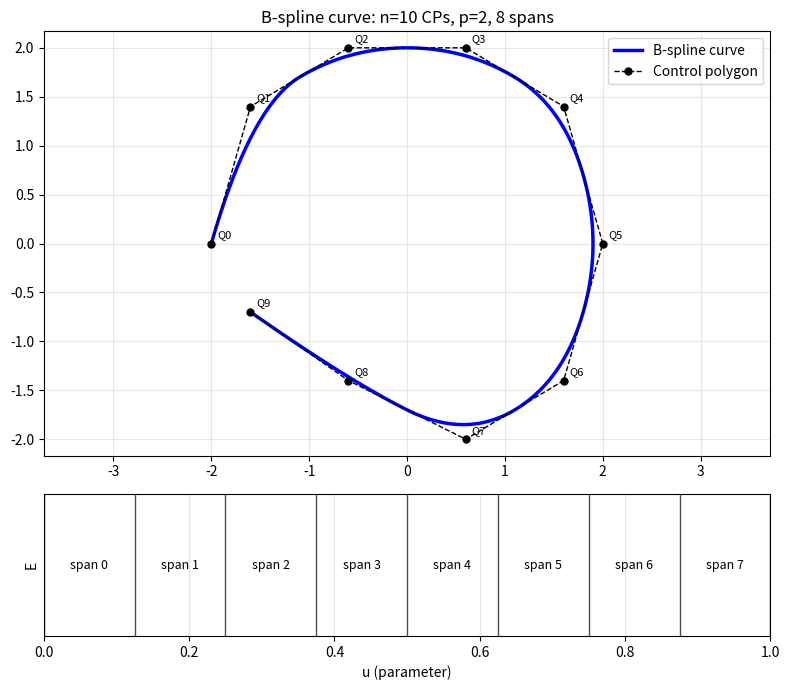

Recreate this plot in Python.
"""Visualize a B-spline / NURBS curve (multi-span, needs a knot vector).

Unlike a single Bézier segment (visualize_bezier_curve.py), a curve like a
piecewise B-spline horseshoe needs:
  - control points  Q_0 .. Q_{n-1}
  - degree p
  - knot vector t   (length n + p + 1)
  - optional weights w_i for rational NURBS

Setup:
    cd python_faffing && python3 -m venv .venv && .venv/bin/pip install -r requirements.txt

Run demo (9 CPs, open uniform knots):
    python_faffing/.venv/bin/python python_faffing/visualize_bspline_curve.py
"""

from __future__ import annotations

import argparse
from pathlib import Path

import matplotlib.pyplot as plt
import numpy as np
from scipy.interpolate import BSpline


def open_uniform_knots(num_control_points: int, degree: int) -> np.ndarray:
    """
    Open uniform knot vector on [0, 1] with n - p active spans.

    Example: n=9, p=2 -> 7 spans; n=9, p=5 -> 4 spans (closer to 4-span figures).
    """
    n = num_control_points
    p = degree
    num_spans = n - p
    if num_spans < 1:
        raise ValueError(f"Need n > p (got n={n}, p={p})")

    internal = np.linspace(0.0, 1.0, num_spans + 1)[1:-1]
    return np.concatenate([np.zeros(p + 1), internal, np.ones(p + 1)])


def evaluate_bspline(
    control_points: np.ndarray,
    knots: np.ndarray,
    degree: int,
    u: np.ndarray | None = None,
    weights: np.ndarray | None = None,
) -> tuple[np.ndarray, np.ndarray]:
    """
    C(u) = sum_i N_{i,p}(u) Q_i           (B-spline)
    C(u) = sum_i N_{i,p}(u) w_i Q_i / sum_i N_{i,p}(u) w_i   (NURBS)
    """
    q = np.asarray(control_points, dtype=float)
    t = np.asarray(knots, dtype=float)
    p = int(degree)

    if q.ndim != 2 or q.shape[0] < p + 1:
        raise ValueError("control_points must be (n, dim) with n >= p+1")
    if t.size != q.shape[0] + p + 1:
        raise ValueError(f"knot vector length must be n+p+1={q.shape[0] + p + 1}, got {t.size}")

    u_min, u_max = t[p], t[-p - 1]
    if u is None:
        u = np.linspace(u_min, u_max, 400)
    u = np.asarray(u, dtype=float)

    dim = q.shape[1]
    if weights is None:
        curve = np.column_stack([BSpline(t, q[:, d], p)(u) for d in range(dim)])
        return u, curve

    w = np.asarray(weights, dtype=float)
    if w.shape != (q.shape[0],):
        raise ValueError("weights must have shape (n,)")

    basis = np.zeros((u.size, q.shape[0]))
    for i in range(q.shape[0]):
        coeff = np.zeros(q.shape[0])
        coeff[i] = 1.0
        basis[:, i] = BSpline(t, coeff, p)(u)

    wu = basis @ w
    num = basis * w
    curve = (num @ q) / wu[:, np.newaxis]
    return u, curve


def unique_knot_spans(knots: np.ndarray, degree: int) -> np.ndarray:
    """Distinct knot values that bound active spans in [t_p, t_{n}]."""
    t = np.asarray(knots, dtype=float)
    p = degree
    active = t[p : -p]
    return np.unique(active)


def horseshoe_control_points() -> np.ndarray:
    """Ten control points forming an open horseshoe (similar to IGA figures)."""
    return np.array(
        [
            [-2.0, 0.0],  # 1. Start on the left axis
            [-1.6, 1.4],  # 2. Top-left curve
            [-0.6, 2.0],  # 3. Top-left peak
            [0.6, 2.0],  # 4. Top-right peak
            [1.6, 1.4],  # 5. Top-right curve
            [2.0, 0.0],  # 6. Rightmost apex
            [1.6, -1.4],  # 7. Bottom-right curve
            [0.6, -2.0],  # 8. Bottom peak
            [-0.6, -1.4],  # 9. Bottom-left curve
            [-1.6, -0.7],  # 10. Added to complete the horseshoe flow
        ]
    )

def s_shaped_control_points() -> np.ndarray:
    return s_shaped_p6_control_points()


def s_shaped_p6_control_points() -> np.ndarray:
    """Nine control points for the S-shaped demo (used with degree-6 knots)."""
    return np.array(
        [
            [0.0, 0.0],
            [1.0, 2.0],
            [3.0, 4.0],
            [5.0, 3.0],
            [6.0, 0.0],
            [7.0, -3.0],
            [9.0, -4.0],
            [11.0, -2.0],
            [12.0, 0.0],
        ],
        dtype=float,
    )


def s_shaped_knots_p6() -> np.ndarray:
    """Open knot vector for degree p=6: two spans [0, 0.5] and [0.5, 1] (n=9 CPs)."""
    return np.array(
        [
            0.0, 0.0, 0.0, 0.0, 0.0, 0.0, 0.0,
            0.5, 0.5,
            1.0, 1.0, 1.0, 1.0, 1.0, 1.0, 1.0,
        ],
        dtype=float,
    )


def s_shaped_20_control_points() -> np.ndarray:
    return np.array([
    [0.0, 0.0],
    [1.0, 2.0],
    [3.0, 4.0],
    [4.3333333333, 3.3333333333],
    [5.2222222222, 1.7777777778],
    [5.7666666667, 0.5333333333],
    [6.3111111111, -0.7111111111],
    [6.7088888889, -1.5822222222],
    [7.1511111111, -2.3644444444],
    [7.7377777778, -3.1911111111],
    [8.4844444444, -3.6977777778],
    [9.6133333333, -3.2266666667],
    [11.04, -1.6],
    [11.6, -0.8],
    [12.0, 0.0],
])
    
def s_shaped_ultra_refined_control_points() -> np.ndarray:
    return np.array([[0.0000000000, 0.0000000000],
  [0.6000000000, 1.2000000000],
    [1.5600000000, 2.4000000000],
    [2.6480000000, 3.3280000000],
    [3.4032000000, 3.4880000000],
    [3.7360000000, 3.4773333333],
    [3.9955555556, 3.3244444444],
    [4.6888888889, 2.7111111111],
    [5.2222222222, 1.7777777778],
    [5.7666666667, 0.5333333333],
    [6.3111111111, -0.7111111111],
    [6.7088888889, -1.5822222222],
    [7.1511111111, -2.3644444444],
    [7.7377777778, -3.1911111111],
    [8.4844444444, -3.6977777778],
    [9.6133333333, -3.2266666667],
    [11.0400000000, -1.6000000000],
    [11.6000000000, -0.8000000000],
    [12.0000000000, 0.0000000000]])
    
# def multiple_peak_control_points() -> np.ndarray:
#     return np.array([
#         [0.0, 5.0],
#         [2.0, 8.0],
#         [5.0, 2.0],
#         [7.0, 19.0],
#         [8.0, -12.0],
#         [9.0, 19.0],
#         [11.0, 4.0],
#         [14.0, 4.0],
#         [17.0, 8.5],
#         [20.0, 6.0],
#         [22.0, 2.5],
#         [24.0, 5.0],
#     ])
    
def multiple_peak_control_points() -> np.ndarray:
    return np.array([
        [0.0, 5.0],
        [2.0, 8.0],
        [5.0, 2.0],
        # --- OSCILLATION ZONE START ---
        [6.2, 3.5],    # NEW POINT 1: Stabilizes the inflection into the first peak
        [7.0, 19.0],   # First High Peak
        [7.5, 4.0],    # NEW POINT 2: Sharpens the drop halfway down the first peak
        [8.0, -12.0],  # Deep Sharp Trough
        [8.5, 4.0],    # NEW POINT 3: Sharpens the ascent into the second peak
        [9.0, 19.0],   # Second High Peak
        [10.0, 3.0],   # NEW POINT 4: Captures the tight exit pullout before the plateau
        # --- OSCILLATION ZONE END ---
        [11.0, 4.0],
        [14.0, 4.0],
        [17.0, 8.5],
        [20.0, 6.0],
        [22.0, 2.5],
        [24.0, 5.0],
    ])

def multiple_peak_knots() -> np.ndarray:
    return np.array([0,0,0,0,0,0,0,0.25, 0.25, 0.25, 0.5, 0.5, 0.5,0.75, 0.75, 0.75,1,1,1,1,1,1,1])

def visualize_bspline_curve(
    control_points: np.ndarray,
    knots: np.ndarray,
    degree: int,
    weights: np.ndarray | None = None,
    *,
    title: str | None = None,
    show_knot_axis: bool = True,
    save_path: Path | None = None,
) -> None:
    q = np.asarray(control_points, dtype=float)
    t = np.asarray(knots, dtype=float)
    p = int(degree)

    if q.shape[1] != 2:
        raise ValueError("Only 2D plotting is implemented")

    u, curve = evaluate_bspline(q, t, p, weights=weights)
    kind = "NURBS" if weights is not None else "B-spline"
    num_spans = q.shape[0] - p

    if show_knot_axis:
        fig, (ax_curve, ax_u) = plt.subplots(
            2, 1, figsize=(8, 7), gridspec_kw={"height_ratios": [3, 1]}
        )
    else:
        fig, ax_curve = plt.subplots(figsize=(8, 5))
        ax_u = None

    ax_curve.plot(curve[:, 0], curve[:, 1], "b-", linewidth=2.5, label=f"{kind} curve")
    ax_curve.plot(q[:, 0], q[:, 1], "ko--", markersize=5, linewidth=1, label="Control polygon")
    for i, pt in enumerate(q):
        ax_curve.annotate(f"Q{i}", pt, textcoords="offset points", xytext=(4, 4), fontsize=8)

    ax_curve.set_aspect("equal", adjustable="datalim")
    ax_curve.grid(True, alpha=0.3)
    ax_curve.legend(loc="best")
    ax_curve.set_title(title or f"{kind} curve: n={q.shape[0]} CPs, p={p}, {num_spans} spans")

    if ax_u is not None:
        span_vals = unique_knot_spans(t, p)
        ax_u.set_xlim(span_vals[0], span_vals[-1])
        ax_u.set_ylim(0.0, 1.0)
        ax_u.set_xlabel("u (parameter)")
        ax_u.set_ylabel("E")
        ax_u.set_yticks([])
        for kv in span_vals:
            ax_u.axvline(kv, color="0.3", linewidth=1)
        for i in range(len(span_vals) - 1):
            mid = 0.5 * (span_vals[i] + span_vals[i + 1])
            ax_u.text(mid, 0.5, f"span {i}", ha="center", va="center", fontsize=9)
        ax_u.grid(True, axis="x", alpha=0.3)

    fig.tight_layout()
    if save_path is not None:
        fig.savefig(save_path, dpi=150)
    plt.show()


if __name__ == "__main__":
    parser = argparse.ArgumentParser(description="Visualize a B-spline / NURBS curve.")
    parser.add_argument("--degree", type=int, default=2, help="Spline degree p (default: 2)")
    parser.add_argument(
        "--weights",
        nargs="+",
        type=float,
        default=None,
        help="Optional NURBS weights (one per control point)",
    )
    parser.add_argument(
        "--knots",
        nargs="+",
        type=float,
        default=None,
        help="Full knot vector (length n+p+1). Default: open uniform.",
    )
    parser.add_argument("--save", type=Path, default=None, help="Optional PNG output path")
    args = parser.parse_args()

    control_points = horseshoe_control_points()
    n = control_points.shape[0]
    p = args.degree

    if args.knots is not None:
        knots = np.array(args.knots, dtype=float)
    else:
        knots = open_uniform_knots(n, p)

    visualize_bspline_curve(
        control_points,
        knots,
        p,
        weights=args.weights,
        save_path=args.save,
    )
